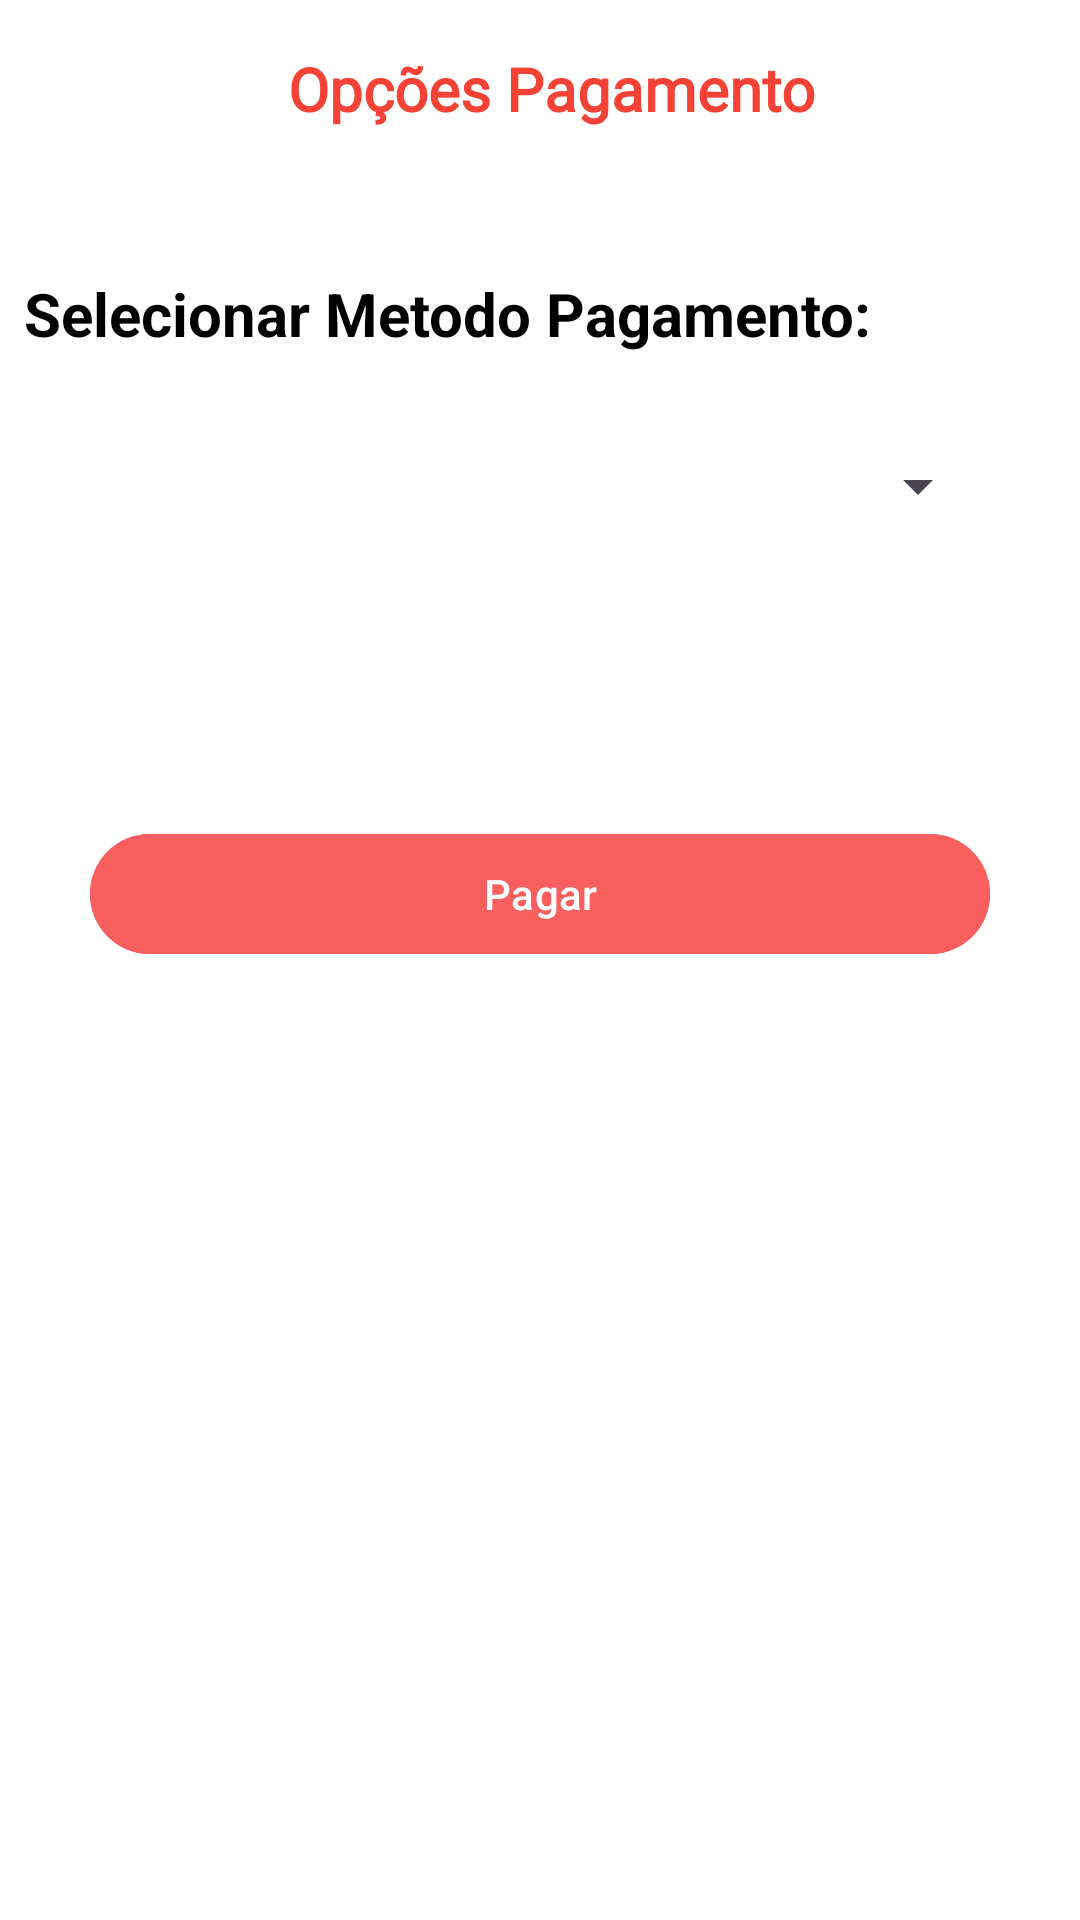

The Android layout XML behind this screen, and the referenced resources:
<!-- AndroidManifest.xml: activity theme StatusBarTheme -->
<!-- res/layout/activity_payment.xml -->
<?xml version="1.0" encoding="utf-8"?>
<androidx.constraintlayout.widget.ConstraintLayout xmlns:android="http://schemas.android.com/apk/res/android"
    xmlns:app="http://schemas.android.com/apk/res-auto"
    xmlns:tools="http://schemas.android.com/tools"
    android:layout_width="match_parent"
    android:layout_height="match_parent"
    tools:context=".PaymentActivity"
    android:background="@color/white">

    <TextView
        android:id="@+id/textView22"
        android:layout_width="0dp"
        android:layout_height="wrap_content"
        android:layout_marginStart="8dp"
        android:layout_marginTop="16dp"

        android:fontFamily="@font/rubik"
        android:text="Opções Pagamento"
        android:textColor="#F44336"
        android:textSize="20sp"
        android:textStyle="bold"
        app:layout_constraintEnd_toEndOf="parent"
        app:layout_constraintHorizontal_bias="0.0"
        app:layout_constraintStart_toEndOf="@+id/buttonBack3"
        app:layout_constraintTop_toTopOf="parent" />

    <ImageButton
        android:id="@+id/buttonBack3"
        style="@style/Widget.Material3.Button.TextButton.Icon"
        android:layout_width="wrap_content"
        android:layout_height="wrap_content"
        android:contentDescription="Voltar"
        android:src="@drawable/icons8_back_to_50"
        app:layout_constraintStart_toStartOf="parent"
        app:layout_constraintTop_toTopOf="parent" />

    <TextView
        android:id="@+id/textView23"
        android:layout_width="wrap_content"
        android:layout_height="wrap_content"
        android:layout_marginStart="8dp"
        android:layout_marginTop="48dp"
        android:layout_marginEnd="193dp"
        android:text="Selecionar Metodo Pagamento:"
        android:textColor="#000000"
        android:textSize="20sp"
        android:textStyle="bold"
        app:layout_constraintEnd_toEndOf="parent"
        app:layout_constraintHorizontal_bias="0.0"
        app:layout_constraintStart_toStartOf="parent"
        app:layout_constraintTop_toBottomOf="@+id/textView22" />

    <LinearLayout
        android:layout_width="0dp"
        android:layout_height="wrap_content"
        android:layout_marginStart="30dp"
        android:layout_marginTop="32dp"
        android:layout_marginEnd="30dp"
        android:orientation="vertical"
        app:layout_constraintEnd_toEndOf="parent"
        app:layout_constraintStart_toStartOf="parent"
        app:layout_constraintTop_toBottomOf="@+id/textView23">

        <Spinner
            android:id="@+id/spinner"
            android:layout_width="match_parent"
            android:layout_height="wrap_content" />
        <EditText
            android:id="@+id/editTextEmail"
            android:layout_width="match_parent"
            android:layout_height="wrap_content"
            android:layout_marginTop="20dp"
            android:hint="Email"
            android:visibility="gone"/>

        <EditText
            android:id="@+id/editTextCardNumber"
            android:layout_width="match_parent"
            android:layout_height="wrap_content"
            android:hint="Número do Cartão"
            android:layout_marginTop="20dp"
            android:inputType="number"
            android:visibility="gone"/>

        <EditText
            android:id="@+id/editTextCardExpiry"
            android:layout_width="match_parent"
            android:layout_height="wrap_content"
            android:hint="Validade"
            android:inputType="number"
            android:visibility="gone"/>

        <EditText
            android:id="@+id/editTextCardCVV"
            android:layout_width="match_parent"
            android:layout_height="wrap_content"
            android:hint="CVV"
            android:inputType="numberPassword"
            android:visibility="gone"/>

        <Button
            android:id="@+id/buttonPayment"
            android:layout_width="match_parent"
            android:layout_height="wrap_content"
            android:layout_marginTop="100dp"
            android:backgroundTint="#FA5F5F"
            android:text="Pagar" />
    </LinearLayout>
</androidx.constraintlayout.widget.ConstraintLayout>
<!-- resources referenced by this layout -->
<resources>
  <color name="white">#FFFFFFFF</color>
  <style name="StatusBarTheme" parent="Theme.Material3.DayNight.NoActionBar">
          <item name="colorPrimary">#000000</item>
          <item name="colorOnPrimary">#FFFFFF</item>
          <item name="colorAccent">@color/Accent</item>
      </style>
  <color name="Accent">#FF5252</color>
</resources>
